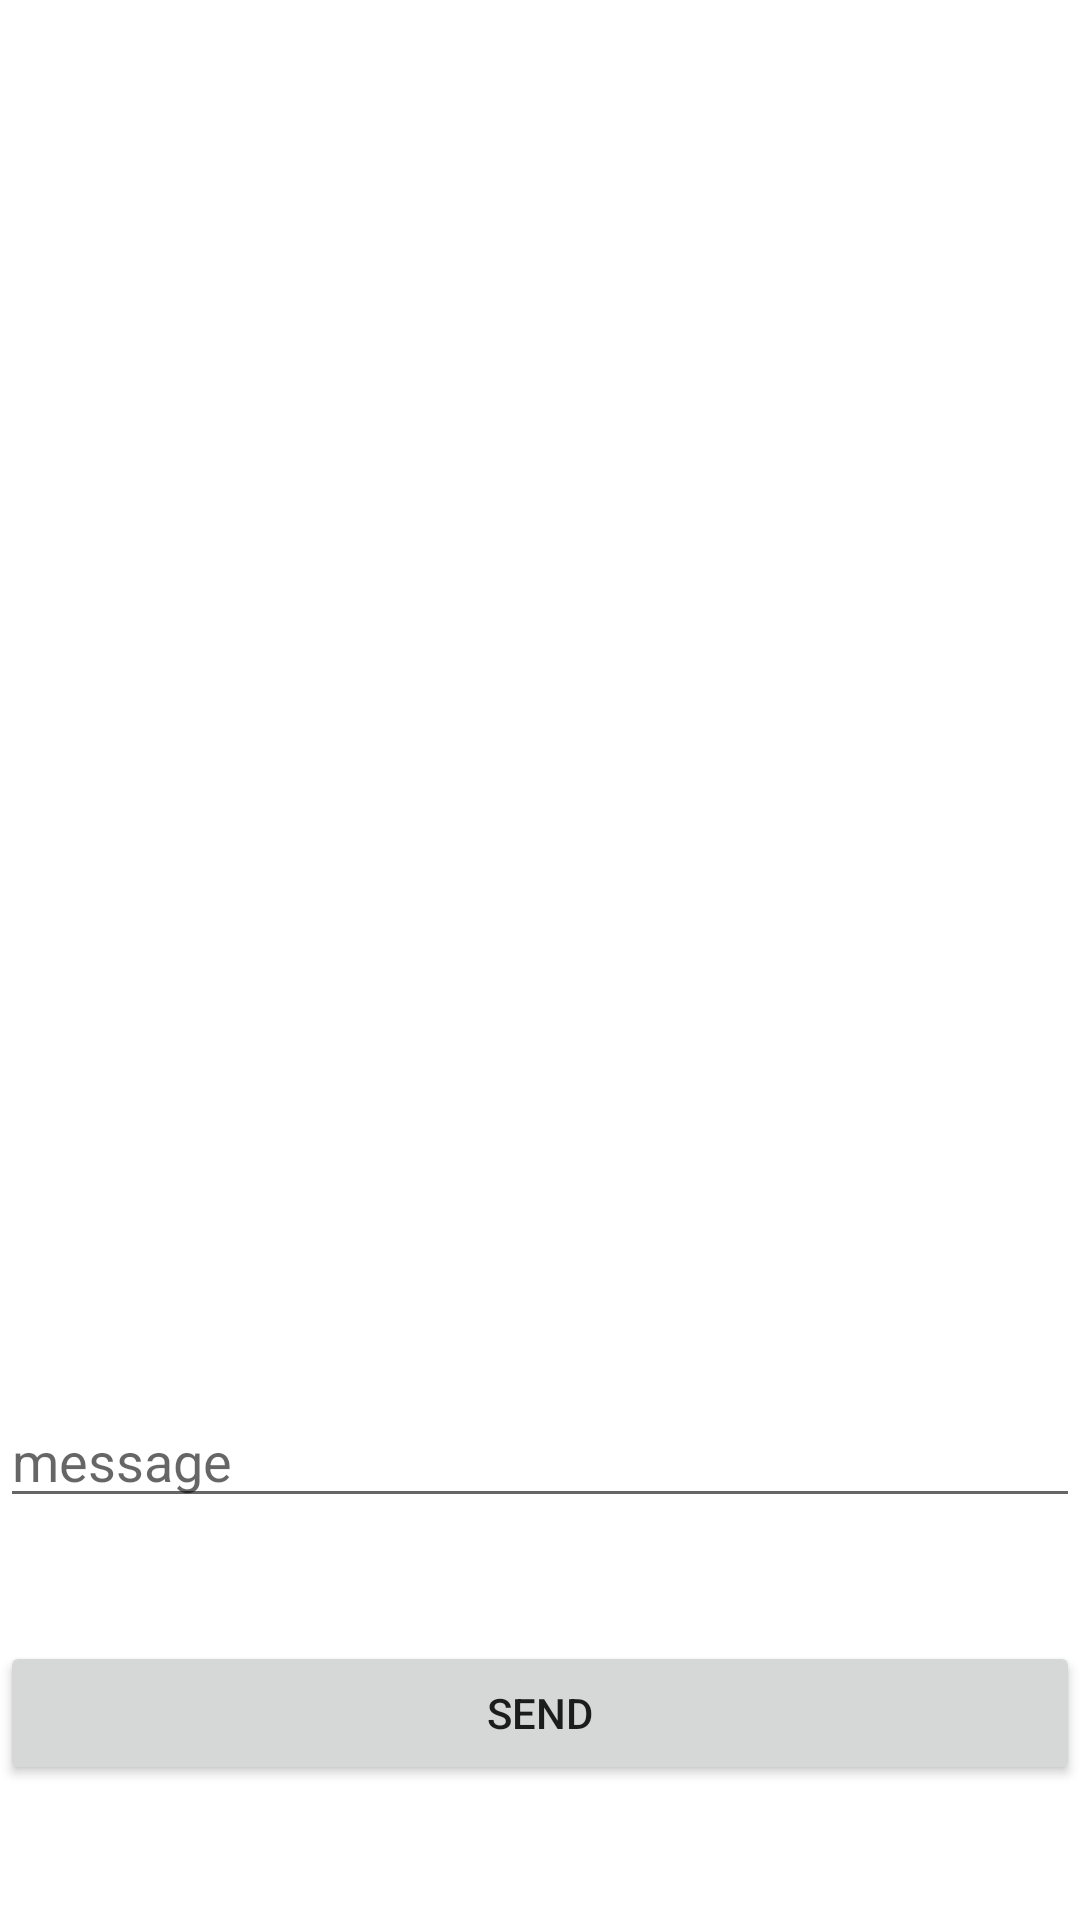

The Android layout XML behind this screen, and the referenced resources:
<!-- AndroidManifest.xml: application theme Theme.GrapeChat -->
<!-- res/layout/activity_main.xml -->
<?xml version="1.0" encoding="utf-8"?>
<androidx.constraintlayout.widget.ConstraintLayout xmlns:android="http://schemas.android.com/apk/res/android"
    xmlns:app="http://schemas.android.com/apk/res-auto"
    xmlns:tools="http://schemas.android.com/tools"
    android:layout_width="match_parent"
    android:layout_height="match_parent"
    tools:context=".MainActivity">

    <Button
        android:id="@+id/bSend"
        android:layout_width="0dp"
        android:layout_height="wrap_content"
        android:layout_marginBottom="45dp"
        android:text="Send"
        app:layout_constraintBottom_toBottomOf="parent"
        app:layout_constraintEnd_toEndOf="@+id/edMessage"
        app:layout_constraintStart_toStartOf="@+id/edMessage" />

    <EditText
        android:id="@+id/edMessage"
        android:layout_width="0dp"
        android:layout_height="wrap_content"
        android:layout_marginBottom="41dp"
        android:ems="10"
        android:hint="message"
        android:inputType="textPersonName"
        app:layout_constraintBottom_toTopOf="@+id/bSend"
        app:layout_constraintEnd_toEndOf="parent"
        app:layout_constraintStart_toStartOf="parent" />

    <androidx.recyclerview.widget.RecyclerView
        android:id="@+id/rcView"
        android:layout_width="0dp"
        android:layout_height="0dp"
        android:layout_marginStart="2dp"
        android:layout_marginTop="3dp"
        android:layout_marginEnd="2dp"
        android:layout_marginBottom="10dp"
        app:layout_constraintBottom_toTopOf="@+id/edMessage"
        app:layout_constraintEnd_toEndOf="parent"
        app:layout_constraintHorizontal_bias="0.0"
        app:layout_constraintStart_toStartOf="parent"
        app:layout_constraintTop_toTopOf="parent" />

</androidx.constraintlayout.widget.ConstraintLayout>
<!-- resources referenced by this layout -->
<resources>
  <style name="Theme.GrapeChat" parent="Theme.MaterialComponents.DayNight.DarkActionBar">
          
          <item name="colorPrimary">@color/purple_500</item>
          <item name="colorPrimaryVariant">@color/purple_700</item>
          <item name="colorOnPrimary">@color/white</item>
          
          <item name="colorSecondary">@color/teal_200</item>
          <item name="colorSecondaryVariant">@color/teal_700</item>
          <item name="colorOnSecondary">@color/black</item>
          
          <item name="android:statusBarColor">?attr/colorPrimaryVariant</item>
          
      </style>
  <color name="purple_500">#FF6200EE</color>
  <color name="purple_700">#FF3700B3</color>
  <color name="white">#FFFFFFFF</color>
  <color name="teal_200">#FF03DAC5</color>
  <color name="teal_700">#FF018786</color>
  <color name="black">#FF000000</color>
</resources>
